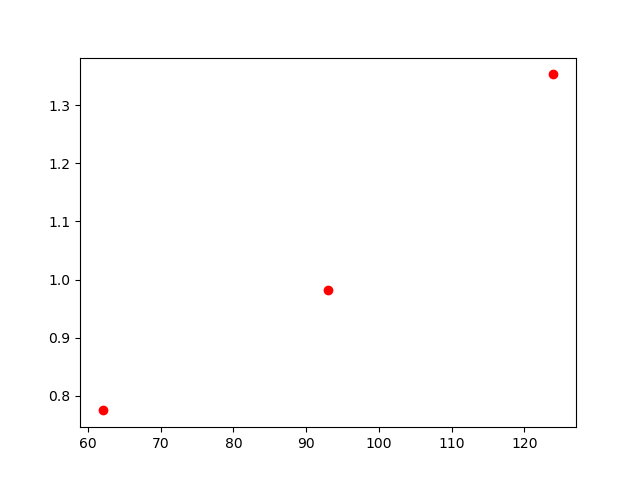

The data file committed next to this chart (first rows):
, lambda, chi2
0, 62, 0.775
1, 124, 1.353
2, 93, 0.982
